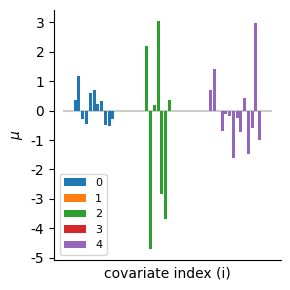
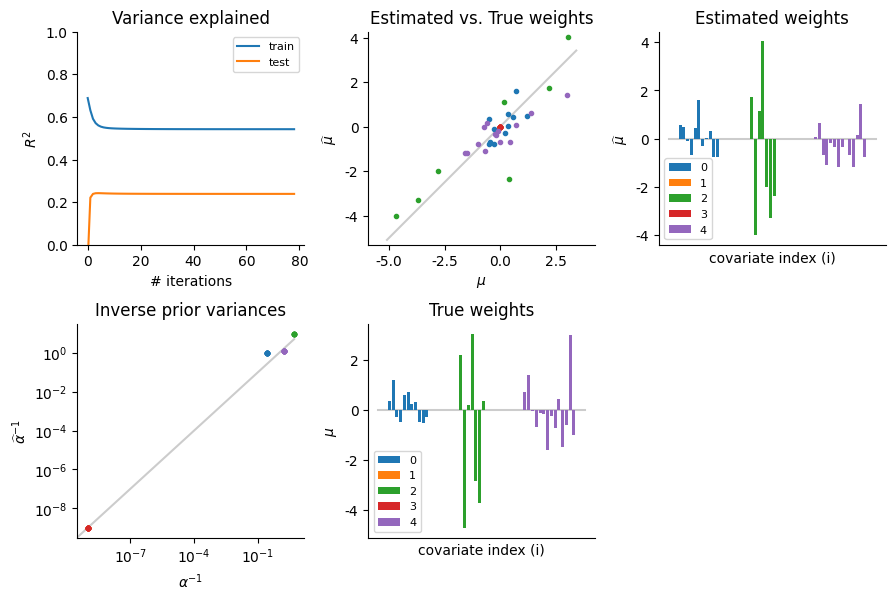

Python code for these plots, in order:
#%% imports

import numpy as np
import matplotlib.pyplot as plt
from scipy.linalg import pinvh # for inverting matrices

# better plot defaults
import matplotlib as mpl
mpl.rcParams['font.size'] = 10
mpl.rcParams['figure.figsize'] = [3.0, 3.0]
mpl.rcParams['figure.dpi'] = 300
plt.rcParams['font.family'] = 'Helvetica'
mpl.rcParams['axes.spines.right'] = False
mpl.rcParams['axes.spines.top'] = False

def get_rsq(Y, Yhat):
    if len(Y.shape) == 1:
        Y = Y[:,None]
    if len(Yhat.shape) == 1:
        Yhat = Yhat[:,None]
    top = Yhat - Y
    bot = Y - Y.mean(axis=0)[None,:]
    return 1 - np.diag(top.T @ top).sum()/np.diag(bot.T @ bot).sum()

def plot_weights(mus, groups, ylabel='$\mu$'):
    # visualize ground-truth weights, colored by group
    for k in range(K):
        muc = [w if g==k else np.nan for g,w in zip(groups, mus)]
        plt.bar(np.arange(len(mu)), muc, label=k)
    plt.xticks([])
    plt.plot(plt.xlim(), np.zeros(2), 'k-', zorder=-1, alpha=0.2)
    plt.xlabel('covariate index (i)')
    plt.ylabel(ylabel)
    plt.legend(fontsize=8)
    plt.tight_layout()

#%% generate data

# set seed
rng = np.random.RandomState(222)

# sample sizes
N = 200 # number of samples
D = 50 # number of covariates
K = 5 # number of groups

# pick random hyperparameters
alphas = rng.randn(K)**2 # prior inverse variances
alphas[[1,3]] = np.inf # set some prior inv. vars to inf
beta = 0.01 # inverse observation variance (i.e., 1/sigma**2)

# sample groups, weights, and noise
groups = np.sort(rng.randint(low=0, high=K, size=D)) # group assignments
prior_vars = 1/np.array([alphas[g] for g in groups])
mu = np.sqrt(prior_vars) * rng.randn(D) # sample weights from prior
nse = (1/np.sqrt(beta)) * rng.randn(N) # sample random noise

# make data
X = rng.randn(N, D) # sample random covariates
y = X.dot(mu) + nse # create observations

# visualize weights
plot_weights(mu, groups)

#%% model fitting

def fit(X, y, prior='Group ARD', groups=None, alpha_threshold=1e4, alpha_init=1e-5, niters=1000, tol=1e-5):
    """
    tol (float): convergence threshold
    """
    # define group labels used for fitting (based on prior)
    if prior == 'Ridge':
        group_ests = np.zeros(X.shape[-1]).astype(int)
    elif prior == 'ARD':
        group_ests = list(np.arange(X.shape[-1]))
    elif prior == 'Group ARD':
        if groups is None:
            raise Exception("Must provide group labels when using 'Group ARD' prior")
        group_ests = groups.copy()
    else:
        raise Exception("Unrecognized prior. Options: ['Ridge', 'ARD', 'Group ARD']")

    # initialize hyperparameter estimates
    alpha_hats = alpha_init*np.ones(len(np.unique(group_ests)))
    beta_hat = 1/np.var(y)

    mu_hat = np.zeros(X.shape[1])
    keep_alpha = np.ones(X.shape[-1]).astype(bool)
    mu_hat_prev = None
    results = []
    for _ in range(niters):
        # update posterior mean and covariance
        a_hats = np.array([alpha_hats[g] for g in group_ests])[keep_alpha]
        Sigma_hat = pinvh(beta_hat*np.dot(X[:,keep_alpha].T, X[:,keep_alpha]) + np.diag(a_hats))
        mu_hat[keep_alpha] = beta_hat * Sigma_hat.dot(np.dot(X[:,keep_alpha].T, ytr))

        # update hyperparameters
        resid = (ytr - X.dot(mu_hat))[:,None]
        mse = np.diag(resid.T @ resid).sum()
        gamma_hats = 1 - a_hats * np.diag(Sigma_hat)
        beta_hat = (len(X) - sum(gamma_hats)) / mse

        # update inverse prior variances
        if prior == 'Ridge':
            # Ridge update
            top = len(mu_hat) - alpha_hats[0]*np.diag(Sigma_hat).sum()
            bot = (mu_hat**2).sum()
            alpha_hats = (top/bot)*np.ones(len(np.unique(group_ests)))
        elif prior == 'ARD':
            # ARD update
            alpha_hats[keep_alpha] = gamma_hats / (mu_hat[keep_alpha]**2)
        elif prior == 'Group ARD':
            # Group ARD update
            for k in range(len(alpha_hats)):
                ix = (group_ests == k) & keep_alpha
                if ix.sum() == 0:
                    continue
                ixg = (group_ests[np.where(keep_alpha)[0]] == k)
                top = gamma_hats[ixg].sum()
                bot = (mu_hat[ix]**2).sum()
                alpha_hats[k] = top/bot
        if prior != 'Ridge':
            a_hats = np.array([alpha_hats[g] for g in group_ests])
            keep_alpha = a_hats < alpha_threshold
            a_hats[~keep_alpha] = np.inf
            mu_hat[~keep_alpha] = 0

        # check for convergence
        if mu_hat_prev is not None and np.linalg.norm(mu_hat - mu_hat_prev) < tol:
            break
        mu_hat_prev = mu_hat.copy()
        results.append(
            {'mu_hat': mu_hat.copy(),
            'a_hats': a_hats.copy(),
            'beta_hat': beta_hat})

    return mu_hat, results

#%% fit and visualize model

# train-test split
rng = np.random.RandomState(555)
ixTr = np.argsort(rng.rand(len(X))) < int(len(X)/2)
Xtr, ytr = X[ixTr], y[ixTr]
Xte, yte = X[~ixTr], y[~ixTr]

# fit model
mu_hat, results = fit(Xtr, ytr, groups=groups, prior='Group ARD')

# get r-squareds
rsqs = []
for result in results:
    mu_hat = result['mu_hat']
    rsq_tr = get_rsq(ytr, Xtr.dot(mu_hat))
    rsq_te = get_rsq(yte, Xte.dot(mu_hat))
    rsqs.append((rsq_tr, rsq_te))
rsqs = np.vstack(rsqs)

# visualize model fits
ncols = 3; nrows = 2
plt.figure(figsize=(3*ncols,3*nrows)); c = 1

# plot r-squareds
plt.subplot(nrows,ncols,c); c += 1
plt.plot(rsqs[:,0], label='train')
plt.plot(rsqs[:,1], label='test')
plt.legend(fontsize=8)
plt.xlabel('# iterations')
plt.ylabel('$R^2$')
plt.ylim([0,1])
plt.title('Variance explained')

# plot scatter of true and estimated weights
plt.subplot(nrows,ncols,c); c += 1
for k in range(len(groups)):
    plt.plot(mu[groups == k], mu_hat[groups == k], '.')
plt.plot(plt.xlim(), plt.xlim(), 'k-', zorder=-1, alpha=0.2)
plt.axis('equal')
plt.xlabel('$\mu$')
plt.ylabel('$\widehat{\mu}$')
plt.title('Estimated vs. True weights')

# plot estimated weights
plt.subplot(nrows,ncols,c); c += 1
plot_weights(mu_hat, groups, ylabel='$\widehat{\mu}$')
plt.title('Estimated weights')

# plot scatter of true and estimated inverse prior variances
plt.subplot(nrows,ncols,c); c += 1
a_hats = results[-1]['a_hats']
for k in range(len(groups)):
    eps = 1e-9
    plt.plot(prior_vars[groups == k]+eps, 1/a_hats[groups == k]+eps, '.')
plt.plot(plt.xlim(), plt.xlim(), 'k-', zorder=-1, alpha=0.2)
plt.xscale('log'); plt.yscale('log')
plt.xlabel('$\\alpha^{-1}$')
plt.ylabel('$\widehat{\\alpha}^{-1}$')
plt.title('Inverse prior variances')

# plot true weights
plt.subplot(nrows,ncols,c); c += 1
plot_weights(mu, groups)
plt.title('True weights')
plt.tight_layout()
